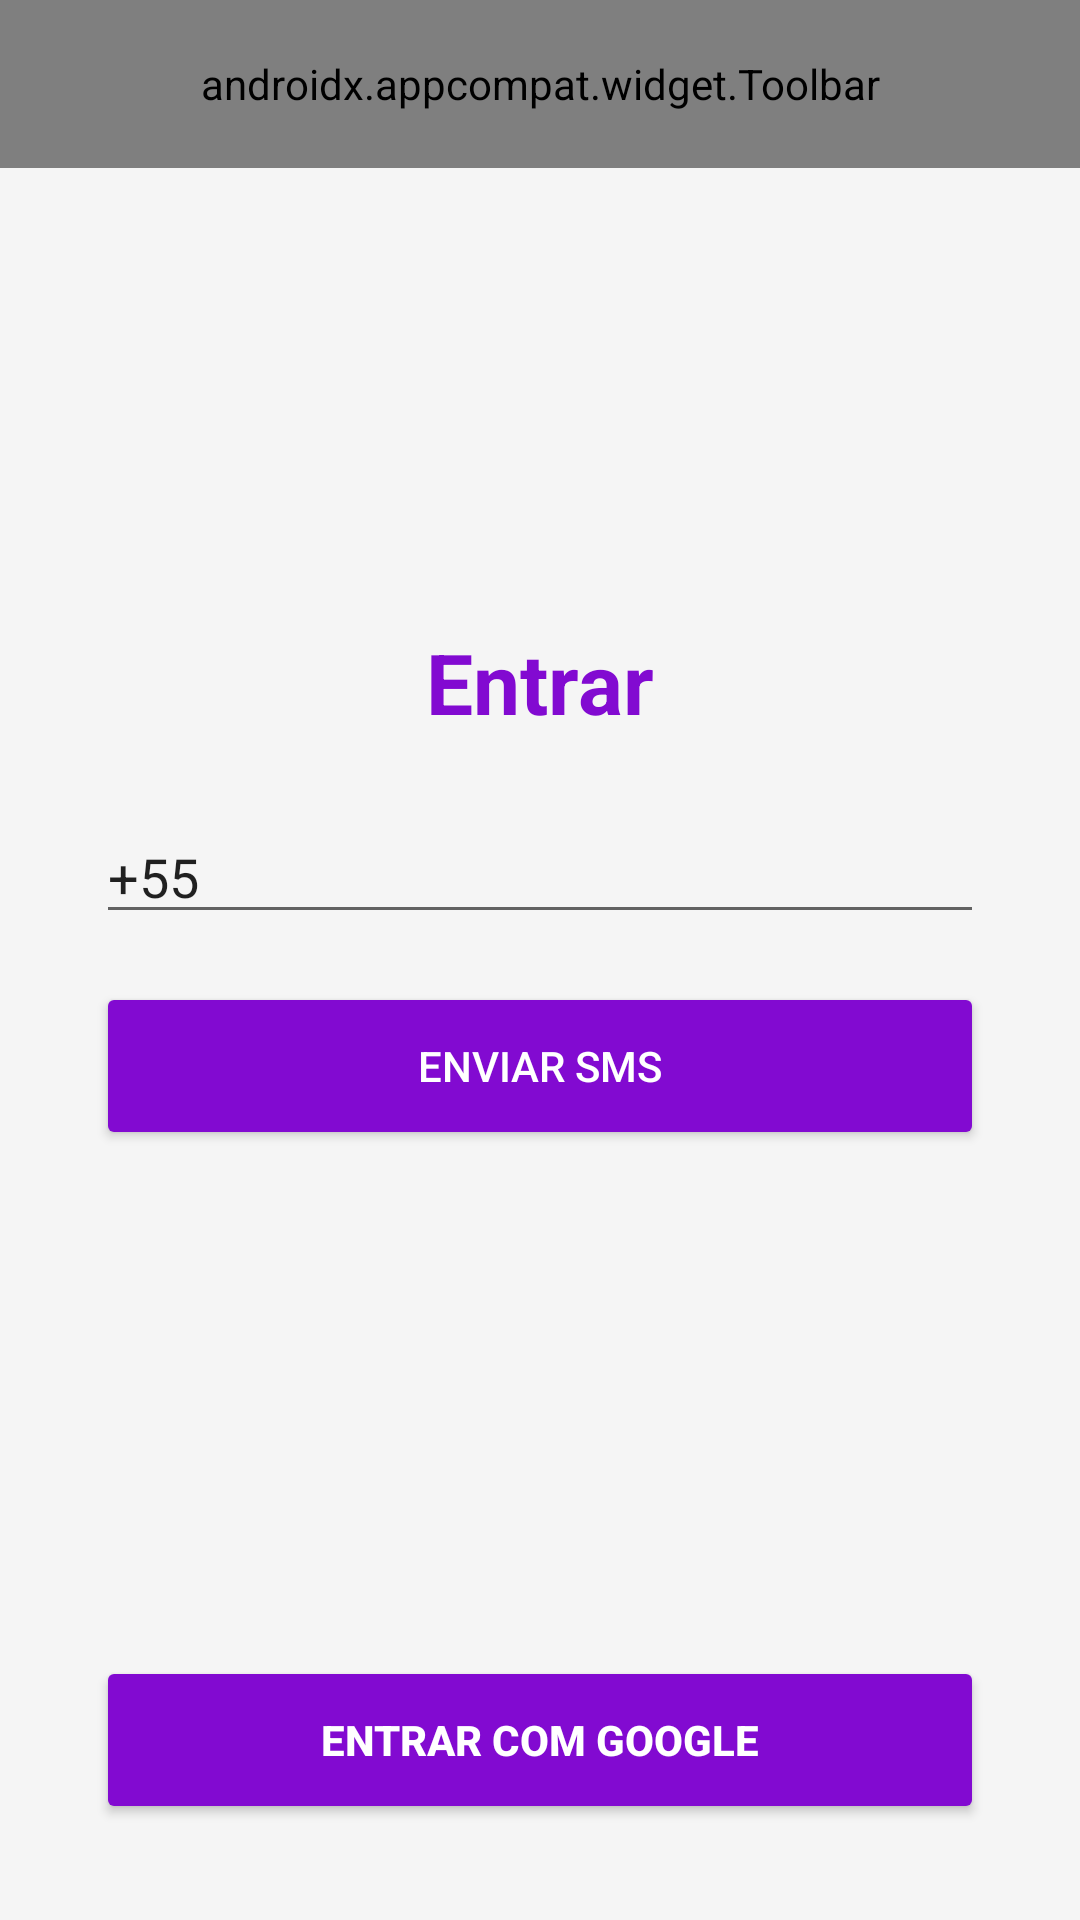

Layout XML and referenced resources for this Android screen:
<!-- AndroidManifest.xml: application theme Theme.AppCompat.DayNight -->
<!-- res/layout/activity_login.xml -->
<?xml version="1.0" encoding="utf-8"?>
<androidx.constraintlayout.widget.ConstraintLayout
    xmlns:android="http://schemas.android.com/apk/res/android"
    xmlns:app="http://schemas.android.com/apk/res-auto"
    android:layout_width="match_parent"
    android:layout_height="match_parent"
    android:background="@color/background">

    
    <androidx.appcompat.widget.Toolbar
        android:id="@+id/toolbarLogin"
        android:layout_width="0dp"
        android:layout_height="?attr/actionBarSize"
        android:background="@color/roxo_nubank"
        android:title="VrumSync"
        android:titleTextColor="@android:color/white"
        app:menu="@menu/menu_main"
        app:layout_constraintTop_toTopOf="parent"
        app:layout_constraintStart_toStartOf="parent"
        app:layout_constraintEnd_toEndOf="parent"/>

    
    <LinearLayout
        android:id="@+id/loginContainer"
        android:layout_width="0dp"
        android:layout_height="0dp"
        android:orientation="vertical"
        android:padding="32dp"
        android:gravity="center"
        app:layout_constraintTop_toBottomOf="@id/toolbarLogin"
        app:layout_constraintBottom_toTopOf="@id/googleSignInButton"
        app:layout_constraintStart_toStartOf="parent"
        app:layout_constraintEnd_toEndOf="parent"
        app:layout_constraintVertical_bias="0.5">

        
        <TextView
            android:id="@+id/title"
            android:layout_width="wrap_content"
            android:layout_height="wrap_content"
            android:text="Entrar"
            android:textSize="28sp"
            android:textStyle="bold"
            android:textColor="@color/roxo_nubank"
            android:layout_marginBottom="24dp"/>

            
            <EditText
                android:id="@+id/cellphone"
            android:layout_width="match_parent"
            android:layout_height="wrap_content"
            android:inputType="phone"
            android:hint="@string/hint_cellphone"
            android:text="@string/code_brazil"
            android:maxLength="14"
            android:layout_marginBottom="16dp"/>

        
        <Button
            android:id="@+id/btnSendSms"
            android:layout_width="match_parent"
            android:layout_height="56dp"
            android:text="@string/send_sms"
            android:textColor="@android:color/white"
            android:backgroundTint="@color/roxo_nubank"
            android:layout_marginBottom="16dp"/>

        
        <EditText
            android:id="@+id/veryfyCode"
            android:layout_width="match_parent"
            android:layout_height="wrap_content"
            android:inputType="number"
            android:hint="@string/hint_verify_sms"
            android:maxLength="6"
            android:visibility="gone"
            android:layout_marginBottom="16dp"/>

        
        <Button
            android:id="@+id/btnVerifySms"
            android:layout_width="match_parent"
            android:layout_height="56dp"
            android:text="@string/verify_sms"
            android:textColor="@android:color/white"
            android:backgroundTint="@color/roxo_nubank_dark"
            android:visibility="gone"/>

    </LinearLayout>

    
    <Button
        android:id="@+id/googleSignInButton"
        android:layout_width="0dp"
        android:layout_height="56dp"
        android:text="Entrar com Google"
        android:textColor="@android:color/white"
        android:textStyle="bold"
        android:backgroundTint="@color/roxo_nubank"
        android:layout_margin="32dp"
        app:layout_constraintBottom_toBottomOf="parent"
        app:layout_constraintStart_toStartOf="parent"
        app:layout_constraintEnd_toEndOf="parent"/>

</androidx.constraintlayout.widget.ConstraintLayout>
<!-- resources referenced by this layout -->
<resources>
  <color name="background">#F5F5F5</color>
  <color name="roxo_nubank">#820AD1</color>
  <color name="roxo_nubank_dark">#5A0A9E</color>
  <string name="code_brazil">+55</string>
  <string name="hint_cellphone">+55 11 91234-5678</string>
  <string name="hint_verify_sms">123456</string>
  <string name="send_sms">Enviar SMS</string>
  <string name="verify_sms">Verificar SMS</string>
</resources>
